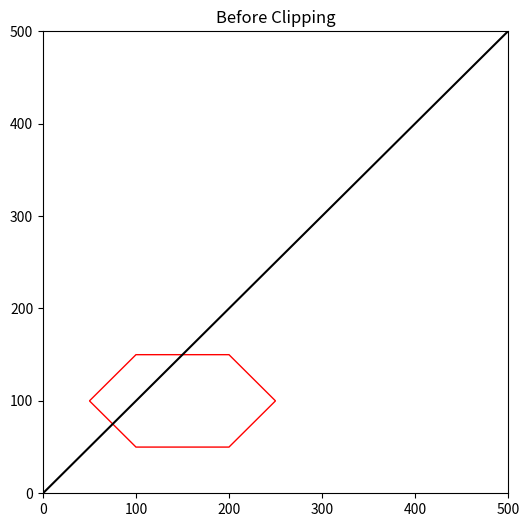
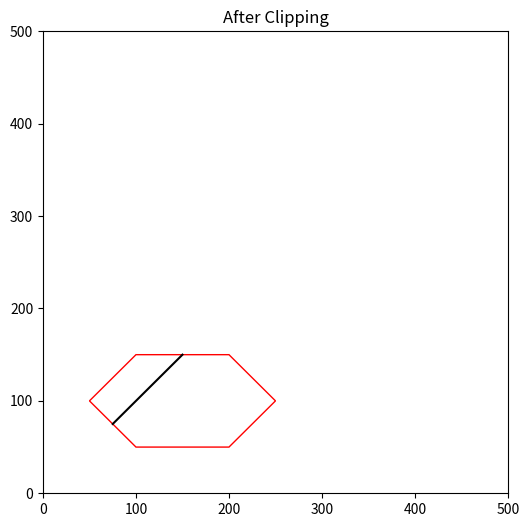

Source code (Python) for these figures, in order:
import matplotlib.pyplot as plt
import numpy as np

# Function to draw a line in matplotlib
def drawline(p0, p1):
    plt.plot([p0[0], p1[0]], [p0[1], p1[1]], 'k-')

# Function to draw a polygon, given vertices
def drawPolygon(vertices):
    vertices.append(vertices[0]) # repeat the first point to create a 'closed loop'
    xs, ys = zip(*vertices) # create lists of x and y values
    plt.fill(xs, ys, edgecolor='r', fill=False)

# Function to take dot product
def dot(p0, p1):
    return p0[0] * p1[0] + p0[1] * p1[1]

# Function to calculate the max from a list of floats
def max(t):
    return np.max(t)

# Function to calculate the min from a list of floats
def min(t):
    return np.min(t)

# Cyrus Beck function, returns a pair of values
# that are then displayed as a line
def CyrusBeck(vertices, line):
    n = len(vertices)
    P1_P0 = (line[1][0] - line[0][0], line[1][1] - line[0][1])
    normal = [(vertices[i][1] - vertices[(i + 1) % n][1], vertices[(i + 1) % n][0] - vertices[i][0]) for i in range(n)]
    P0_PEi = [(vertices[i][0] - line[0][0], vertices[i][1] - line[0][1]) for i in range(n)]
    numerator = [dot(normal[i], P0_PEi[i]) for i in range(n)]
    denominator = [dot(normal[i], P1_P0) for i in range(n)]
    t = [numerator[i] / denominator[i] if denominator[i] != 0 else 0 for i in range(n)]
    tE = [t[i] for i in range(n) if denominator[i] > 0]
    tL = [t[i] for i in range(n) if denominator[i] < 0]
    tE.append(0)
    tL.append(1)
    temp = [max(tE), min(tL)]
    if temp[0] > temp[1]:
        return None
    newPair = [(line[0][0] + P1_P0[0] * temp[0], line[0][1] + P1_P0[1] * temp[0]), 
               (line[0][0] + P1_P0[0] * temp[1], line[0][1] + P1_P0[1] * temp[1])]
    return newPair

# Driver code
if __name__ == "__main__":
    vertices = [(200, 50), (250, 100), (200, 150), (100, 150), (50, 100), (100, 50)]
    line = [(0, 0), (500, 500)]  # New line coordinates

    # Before Clipping
    plt.figure(figsize=(6, 6))
    plt.title('Before Clipping')
    drawPolygon(vertices)
    drawline(line[0], line[1])  # Draw the original line
    plt.xlim(0, 500)
    plt.ylim(0, 500)
    plt.show()

    # After Clipping
    newPair = CyrusBeck(vertices, line)
    if newPair is not None:
        plt.figure(figsize=(6, 6))
        plt.title('After Clipping')
        drawPolygon(vertices)
        drawline(newPair[0], newPair[1])  # Draw the clipped line
        plt.xlim(0, 500)
        plt.ylim(0, 500)
        plt.show()